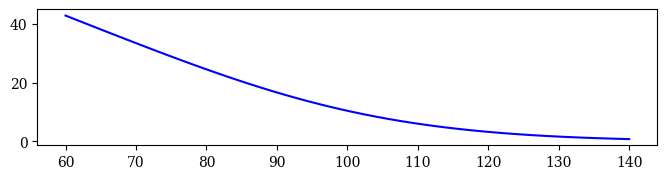

Recreate this plot in Python. (Note: this script raises an exception after producing the figure.)
# Valuation of European Call Options in BSM Model
# Comparison of Analytical, int_valueegral and FFT Approach
import math
import numpy as np
from numpy.fft import fft
from scipy.integrate import quad
from scipy import stats
import matplotlib as mpl
import matplotlib.pyplot as plt
mpl.rcParams['font.family'] = 'serif'

#
# Model Parameters
#
S0 = 100.00 # initial index level
K = 100.00 # strike level
T = 1. # call option maturity
r = 0.05 # constant short rate
sigma = 0.2 # constant volatility of diffusion

#
# Valuation by int_valueegration
#
### Analytical Formula

def BSM_call_value(S0, K, T, r, sigma):
    ''' Valuation of European call option in BSM Model.
    --> Analytical Formula.
    Parameters
    ==========
    S0: float
        initial stock/index level
    K: float
        strike price
    T: float
        time-to-maturity (for t=0)
    r: float
        constant risk-free short rate
    sigma: float
        volatility factor in diffusion term
    Returns
    =======
    call_value: float
        European call option present value
    '''

    d1 = (np.log(S0 / K) + (r + 0.5 * sigma ** 2) * T) \
    / (sigma * np.sqrt(T))
    d2 = (np.log(S0 / K) + (r - 0.5 * sigma ** 2) * T) \
    / (sigma * np.sqrt(T))
    BS_C = (S0 * stats.norm.cdf(d1, 0.0, 1.0) -
            K * np.exp(-r * T) * stats.norm.cdf(d2, 0.0, 1.0))
    return BS_C

#
# Fourier Transform with Numerical int_valueegration
#

def BSM_call_value_INT(S0, K, T, r, sigma):
    ''' Valuation of European call option in BSM model via Lewis (2001)
    --> Fourier-based approach (integral).
    Parameters
    ==========
    S0: float
        initial stock/index level
    K: float
        strike price
    T: float
        time-to-maturity (for t=0)
    r: float
        constant risk-free short rate
    sigma: float
        volatility factor in diffusion term
    Returns
    =======
        call_value: float
            European call option present value
    '''
    int_value = quad(lambda u:BSM_integral_function(u, S0, K, T, r, sigma),0,100)[0]
    call_value = max(0, S0 - np.exp( -r * T) * np.sqrt(S0 * K)/ np.pi * int_value)
    return call_value

def BSM_integral_function(u, S0, K, T, r, sigma):
    ''' Valuation of European call option in BSM model via Lewis (2001)
    --> Fourier-based approach: integral function. '''
    cf_value = BSM_characteristic_function(u - 1j * 0.5, 0.0, T, r, sigma)
    int_value = 1 / (u ** 2 + 0.25) \
        * (np.exp(1j * u * np.log(S0 / K)) * cf_value).real
    return int_value

def BSM_characteristic_function(v, x0, T, r, sigma):
    ''' Valuation of European call option in BSM model via
    Lewis (2001) and Carr-Madan (1999)
    --> Fourier-based approach: characteristic function. '''
    cf_value = np.exp(((x0 / T + r - 0.5 * sigma ** 2) * 1j * v
                       - 0.5 * sigma ** 2 * v ** 2) * T)
    return cf_value

#
# Fourier Transform with FFT
#
def BSM_call_value_FFT(S0, K, T, r, sigma):
    ''' Valuation of European call option in BSM model via Lewis (2001)
    --> Fourier-based approach (integral).
    Parameters
    ==========
    S0: float
        initial stock/index level
    K: float
        strike price
    T: float
    time-to-maturity (for t=0)
    r: float
        constant risk-free short rate
    sigma: float
        volatility factor in diffusion term
    Returns
    =======
    call_value: float
        European call option present value
    '''

    k = np.log(K / S0)
    x0 = np.log(S0 / S0)
    g = 1 # factor to increase accuracy
    N = g * 4096
    eps = (g * 150.) ** -1
    eta = 2 * np.pi / (N * eps)
    b = 0.5 * N * eps - k
    u = np.arange(1, N + 1, 1)
    vo = eta * (u - 1)
    # Modifications to Ensure int_valueegrability
    if S0 >= 0.95 * K : #ITM
        alpha = 1.5
        v = vo - (alpha + 1) * 1j
        modcharFunc = np.exp(-r * T) * (BSM_characteristic_function(
            v, x0, T, r,sigma) / (alpha ** 2 + alpha - vo ** 2 + 1j * (2 * alpha + 1) * vo))
    else:
        alpha = 1.1
        v = (vo - 1j * alpha) - 1j
        modcharFunc1 = np.exp(-r * T) * (1 / (1 + 1j * (vo - 1j * alpha))
                                         - np.exp(r * T)/(1j * (vo - 1j * alpha))
                                         - BSM_characteristic_function(v,x0,T,r,sigma)/
                                         ((vo - 1j * alpha)**2 - 1j*(vo - 1j * alpha)))
        v = (vo + 1j * alpha) - 1j
        modcharFunc2 = np.exp(-r * T) * (1 / (1 + 1j * (vo + 1j * alpha))
                                         - np.exp(r * T)/ (1j * (vo + 1j * alpha))
                                         - BSM_characteristic_function(v, x0, T, r, sigma) /
                                         ((vo + 1j * alpha) ** 2 - 1j * (vo + 1j * alpha)))

    # Numerical FFT Routine
    delt = np.zeros(N,dtype=np.float)
    delt[0] = 1
    j = np.arange(1, N + 1, 1)

    SimpsonW = (3 + (-1) ** j - delt) / 3
    if S0 >= 0.95 * K:
        FFTFunc = np.exp(1j * b * vo) * modcharFunc * eta * SimpsonW
        payoff = (fft(FFTFunc)).real
        CallValueM = np.exp(-alpha * k) / np.pi * payoff
    else:
        FFTFunc = (np.exp(1j * b * vo) * (modcharFunc1 - modcharFunc2) * 0.5 * eta * SimpsonW)
        payoff = (fft(FFTFunc)).real
        CallValueM = payoff / (np.sinh(alpha * k) * np.pi)
    pos = int((k + b) / eps)
    CallValue = CallValueM[pos] * S0
    # klist = np.exp((np.arange(0, N, 1) - 1) * eps - b) * S0
    return CallValue  # , klist[pos - 50:pos + 50]

def plot_val_difference(vtype = 'int'):
    k_list = np.linspace(S0 * 0.6, S0 * 1.4, 50)
    ana_values = BSM_call_value(S0, k_list, T, r, sigma)
    plt.figure(figsize = (8, 6))
    plt.subplot(311)
    plt.plot(k_list,ana_values,'b',label = 'analytical',lw = 1.5)
    if vtype == 'int':
        int_values = np.array([BSM_call_value_INT(S0, K, T, r, sigma) for K in k_list])
        plt.plot(k_list,int_values,'r-.', label='Fourier (integral)',lw = 1.5)
        diffs = int_values - ana_values
        rdiffs = (int_values - ana_values) / ana_values
    else:
        fft_values = np.array([BSM_call_value_FFT(S0, K, T, r, sigma) for K in k_list])
        plt.plot(k_list, fft_values, 'r-.', label='Fourier (FFT)', lw=1.5)
        diffs = fft_values - ana_values
        rdiffs = (fft_values - ana_values) / ana_values

    plt.legend()
    plt.grid()
    plt.subplot(312)
    plt.plot(k_list, diffs, 'g', label='abs. difference', lw=1.5)
    plt.legend(loc=0)
    plt.grid()
    plt.subplot(313)
    plt.plot(k_list, rdiffs, 'r', label='rel. difference', lw=1.5)
    plt.legend(loc=0)
    plt.xlabel('strike')
    plt.grid()
    plt.tight_layout()
    plt.show()


plot_val_difference('FFT')
